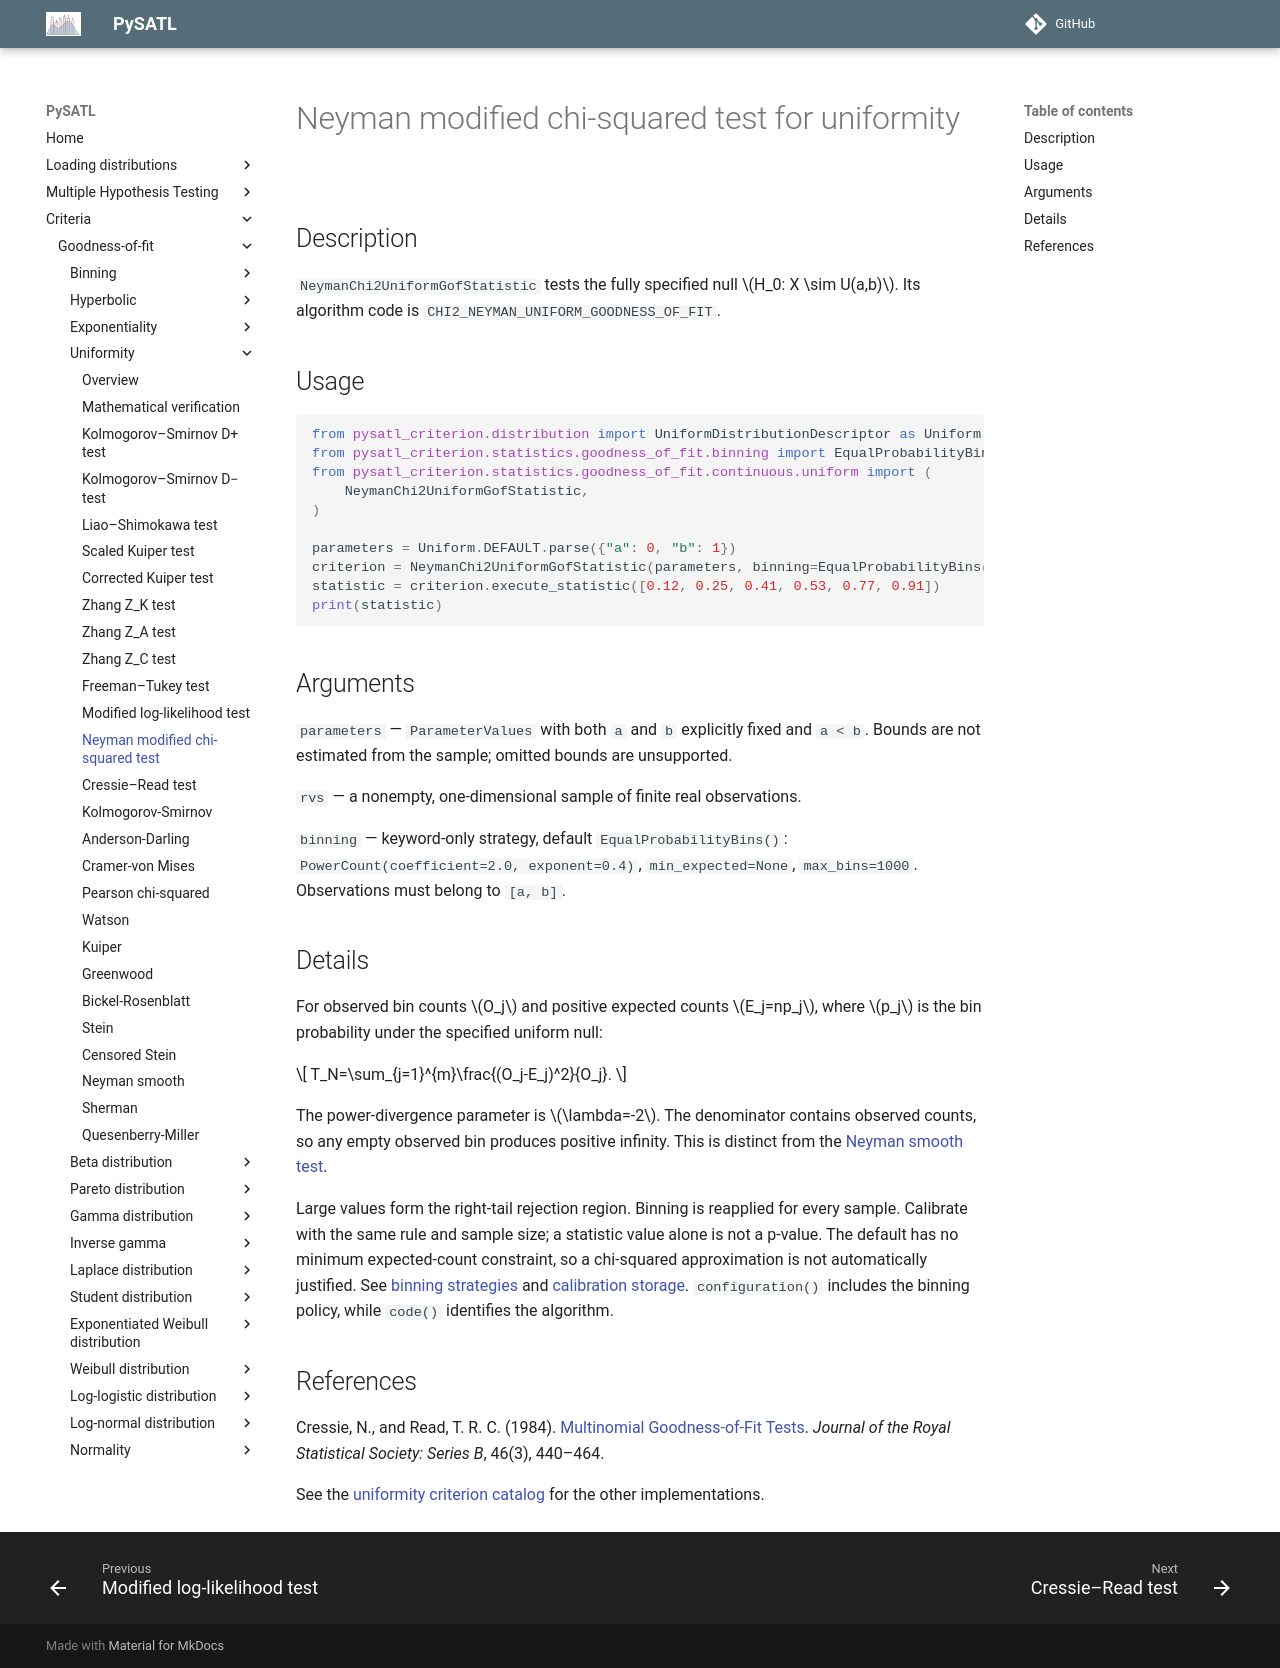

repository: PySATL/pysatl-criterion · page: en/main/criteria/goodness-of-fit/uniformity/neyman_chi2_uniform_criterion/index.html · generator: mkdocs

# Neyman modified chi-squared test for uniformity

## Description

`NeymanChi2UniformGofStatistic` tests the fully specified null $H_0: X \sim U(a,b)$.
Its algorithm code is `CHI2_NEYMAN_UNIFORM_GOODNESS_OF_FIT`.

## Usage

```python
from pysatl_criterion.distribution import UniformDistributionDescriptor as Uniform
from pysatl_criterion.statistics.goodness_of_fit.binning import EqualProbabilityBins
from pysatl_criterion.statistics.goodness_of_fit.continuous.uniform import (
    NeymanChi2UniformGofStatistic,
)

parameters = Uniform.DEFAULT.parse({"a": 0, "b": 1})
criterion = NeymanChi2UniformGofStatistic(parameters, binning=EqualProbabilityBins(count=3))
statistic = criterion.execute_statistic([0.12, 0.25, 0.41, 0.53, 0.77, 0.91])
print(statistic)
```

## Arguments

`parameters` — `ParameterValues` with both `a` and `b` explicitly fixed and
`a < b`. Bounds are not estimated from the sample; omitted bounds are unsupported.

`rvs` — a nonempty, one-dimensional sample of finite real observations.

`binning` — keyword-only strategy, default `EqualProbabilityBins()`:
`PowerCount(coefficient=2.0, exponent=0.4)`, `min_expected=None`, `max_bins=1000`.
Observations must belong to `[a, b]`.

## Details

For observed bin counts $O_j$ and positive expected counts $E_j=np_j$,
where $p_j$ is the bin probability under the specified uniform null:

$$
T_N=\sum_{j=1}^{m}\frac{(O_j-E_j)^2}{O_j}.
$$

The power-divergence parameter is $\lambda=-2$. The denominator contains observed counts, so any empty observed bin produces positive infinity. This is distinct from the [Neyman smooth test](neyman_smooth_uniform_criterion.md).

Large values form the right-tail rejection region. Binning is reapplied for every sample. Calibrate with the same rule and sample
size; a statistic value alone is not a p-value. The default has no minimum
expected-count constraint, so a chi-squared approximation is not automatically
justified. See [binning strategies](../binning/index.md) and
[calibration storage](../binning/calibration.md). `configuration()` includes the
binning policy, while `code()` identifies the algorithm.

## References

Cressie, N., and Read, T. R. C. (1984). [Multinomial Goodness-of-Fit Tests](https://doi.org/10.1111/j.2517-6161.1984.tb01318.x). *Journal of the Royal Statistical Society: Series B*, 46(3), 440–464.

See the [uniformity criterion catalog](index.md) for the other implementations.
